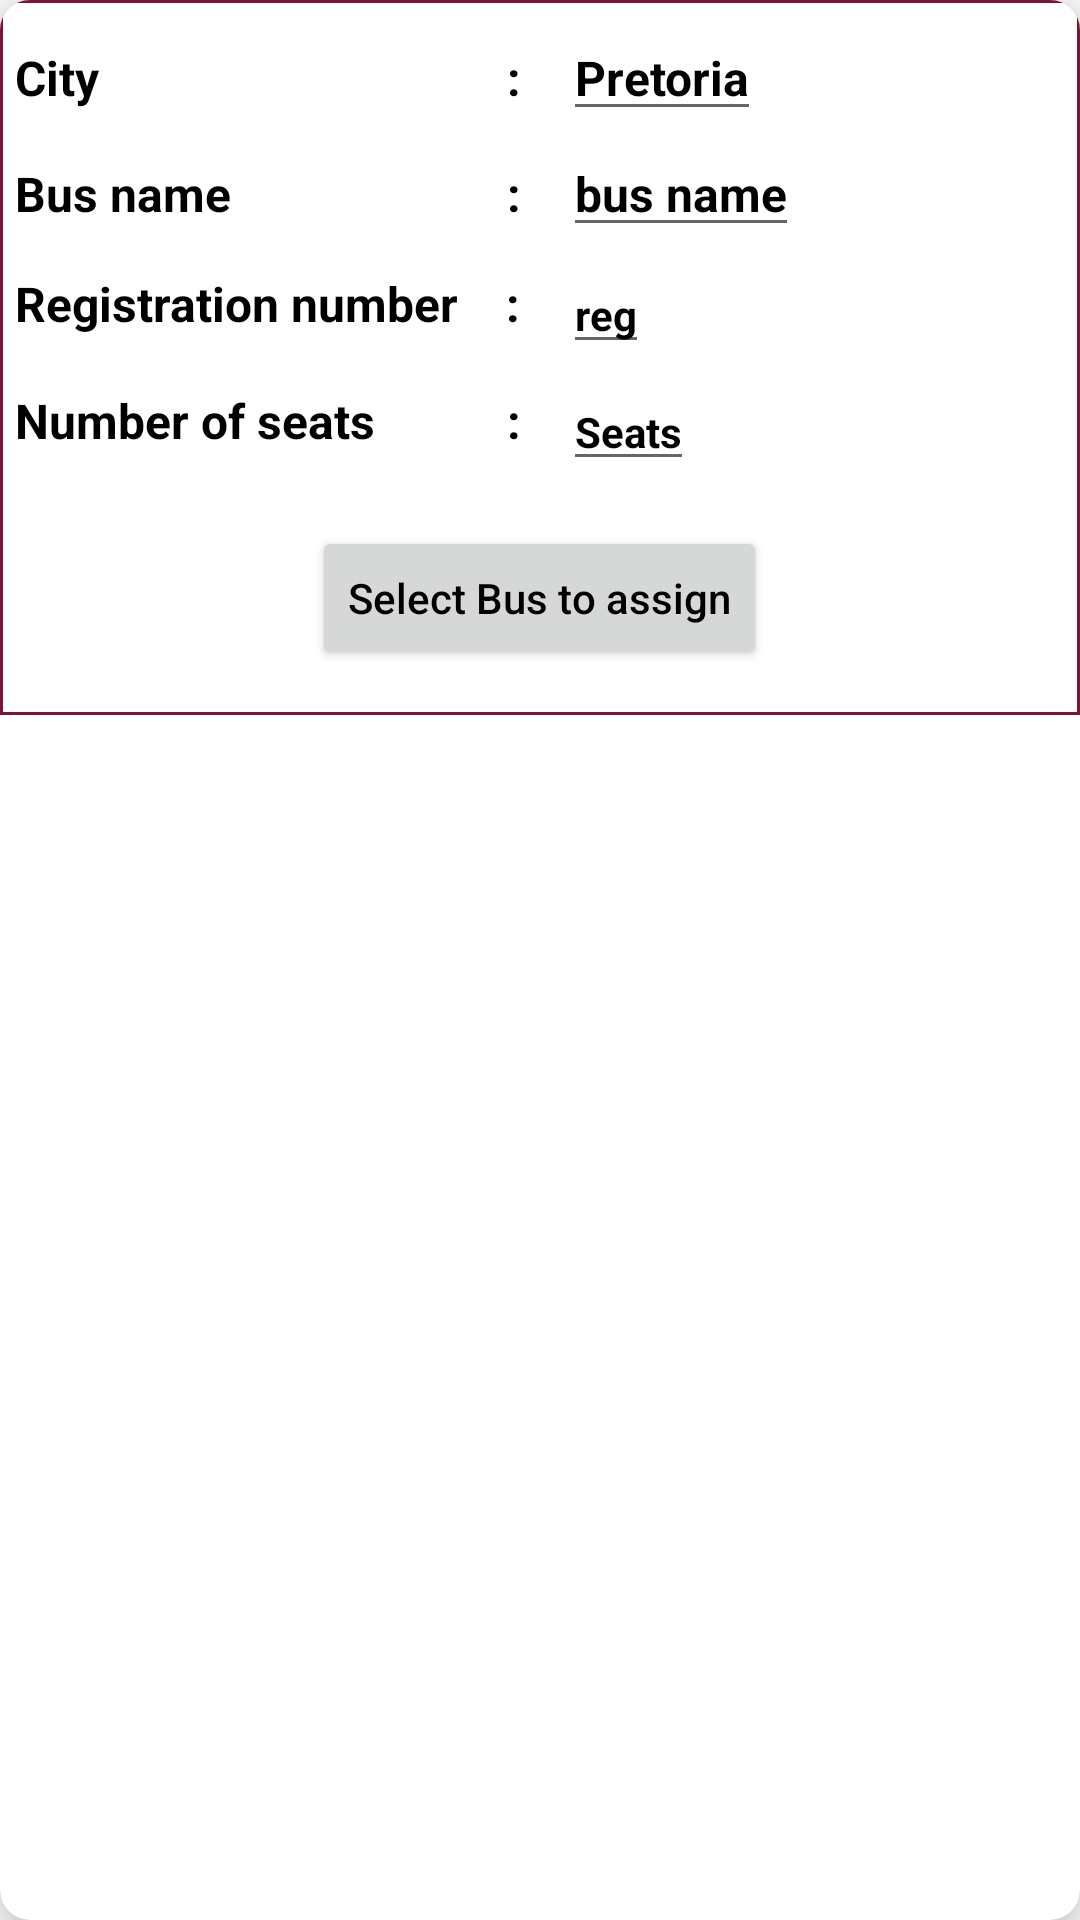

The Android layout XML behind this screen, and the referenced resources:
<!-- AndroidManifest.xml: application theme Theme.StudentBusReservation -->
<!-- res/layout/single_bus.xml -->
<?xml version="1.0" encoding="utf-8"?>
<androidx.cardview.widget.CardView
    xmlns:android="http://schemas.android.com/apk/res/android"
    android:layout_width="match_parent"
    android:layout_height="wrap_content"
    app:cardElevation="10dp"
    app:cardCornerRadius="10dp"
    android:layout_marginBottom="5dp"
    android:padding="10dp"
    android:layout_margin="5dp"
    xmlns:app="http://schemas.android.com/apk/res-auto">

    <RelativeLayout
        android:background="@drawable/rel_background"
        android:padding="5dp"
        android:layout_width="match_parent"
        android:layout_height="wrap_content"
        android:id="@+id/single_bus_relative">

        <LinearLayout
            android:id="@+id/l0"
            android:layout_width="match_parent"
            android:layout_height="wrap_content"
            android:orientation="horizontal">

            <TextView
                android:layout_width="wrap_content"
                android:layout_height="wrap_content"
                android:text="City                                  : "
                android:textColor="@color/black"
                android:textSize="16sp"
                android:textStyle="bold" />

            <EditText
                android:id="@+id/city"
                android:layout_width="wrap_content"
                android:layout_height="wrap_content"
                android:layout_marginStart="10dp"
                android:text="Pretoria"
                android:textColor="@color/black"
                android:textSize="16dp"
                android:textStyle="bold" />
        </LinearLayout>
        <LinearLayout

            android:id="@+id/l1"
            android:layout_below="@id/l0"
            android:layout_width="match_parent"
            android:layout_height="wrap_content"
            android:orientation="horizontal">
            <TextView
                android:textStyle="bold"
                android:layout_width="wrap_content"
                android:layout_height="wrap_content"
                android:text="Bus name                       : "
                android:textSize="16sp"
                android:textColor="@color/black"/>
            <EditText
                android:id="@+id/name"
                android:textColor="@color/black"
                android:layout_width="wrap_content"
                android:layout_height="wrap_content"
                android:layout_marginStart="10dp"
                android:text="bus name"
                android:textSize="16dp"
                android:textStyle="bold" />
        </LinearLayout>

        <LinearLayout
            android:id="@+id/l2"
            android:layout_width="match_parent"
            android:layout_height="wrap_content"
            android:layout_below="@id/l1"
            android:orientation="horizontal">

            <TextView
                android:layout_width="wrap_content"
                android:layout_height="wrap_content"
                android:text="Registration number    : "
                android:textColor="@color/black"
                android:textSize="16sp"
                android:textStyle="bold" />

            <EditText
                android:id="@+id/reg_number"
                android:layout_width="wrap_content"
                android:layout_height="wrap_content"
                android:layout_below="@id/name"
                android:layout_marginStart="10dp"
                android:layout_marginTop="3dp"
                android:text="reg"
                android:textColor="@color/black"
                android:textSize="14dp"
                android:textStyle="bold" />
        </LinearLayout>

        <LinearLayout
            android:layout_below="@id/l2"
            android:id="@+id/l3"
            android:layout_width="match_parent"
            android:layout_height="wrap_content"
            android:orientation="horizontal">
            <TextView
                android:textStyle="bold"
                android:layout_width="wrap_content"
                android:layout_height="wrap_content"
                android:text="Number of seats           : "
                android:textSize="16sp"
                android:textColor="@color/black"/>
            <EditText
                android:id="@+id/seats"
                android:layout_width="wrap_content"
                android:layout_height="wrap_content"
                android:textColor="@color/black"
                android:layout_marginStart="10dp"
                android:layout_marginTop="3dp"
                android:text="Seats"
                android:inputType="phone"
                android:maxLength="5"
                android:textSize="14dp"
                android:textStyle="bold" />
        </LinearLayout>

        <RelativeLayout
            android:layout_width="match_parent"
            android:layout_height="wrap_content"
            android:layout_below="@id/l3"
            android:layout_marginTop="15dp">

            <Button

                android:id="@+id/btnSelectBus"
                android:layout_width="wrap_content"
                android:layout_height="wrap_content"
                android:layout_centerHorizontal="true"
                android:text="Select Bus to assign"
                android:textAllCaps="false"
                android:textColor="@color/black" />
            <RelativeLayout
                android:padding="5dp"
                android:layout_width="match_parent"
                android:layout_height="wrap_content"
                android:layout_below="@id/btnSelectBus">
                <ImageView
                    android:layout_width="wrap_content"
                    android:layout_height="wrap_content"
                    android:src="@drawable/ic_baseline_edit_24"
                    android:id="@+id/edit"
                    app:tint="@color/purple_700" />
                <ImageView
                    android:layout_width="wrap_content"
                    android:layout_height="wrap_content"
                    android:src="@drawable/ic_baseline_delete_24"
                    android:id="@+id/delete"
                    android:layout_alignParentRight="true"
                    app:tint="@color/purple_700" />
            </RelativeLayout>
        </RelativeLayout>
    </RelativeLayout>
</androidx.cardview.widget.CardView>
<!-- resources referenced by this layout -->
<resources>
  <color name="black">#FF000000</color>
  <color name="purple_700">#811231</color>
  <!-- drawable rel_background (drawable) -->
  <?xml version="1.0" encoding="utf-8"?>
  <shape android:shape="rectangle" xmlns:android="http://schemas.android.com/apk/res/android">
  <stroke android:color="@color/purple_700" android:width="1dp"/>
  </shape>
  <style name="Theme.StudentBusReservation" parent="Theme.MaterialComponents.DayNight.NoActionBar">
          
          <item name="colorPrimary">@color/purple_500</item>
          <item name="colorPrimaryVariant">@color/purple_700</item>
          <item name="colorOnPrimary">@color/white</item>
          
          <item name="colorSecondary">@color/teal_200</item>
          <item name="colorSecondaryVariant">@color/teal_700</item>
          <item name="colorOnSecondary">@color/black</item>
          
          <item name="android:statusBarColor" tools:targetApi="l">?attr/colorPrimaryVariant</item>
          
      </style>
  <color name="purple_500">#811231</color>
  <color name="white">#FFFFFFFF</color>
  <color name="teal_200">#9C27B0</color>
  <color name="teal_700">#FF018786</color>
</resources>
